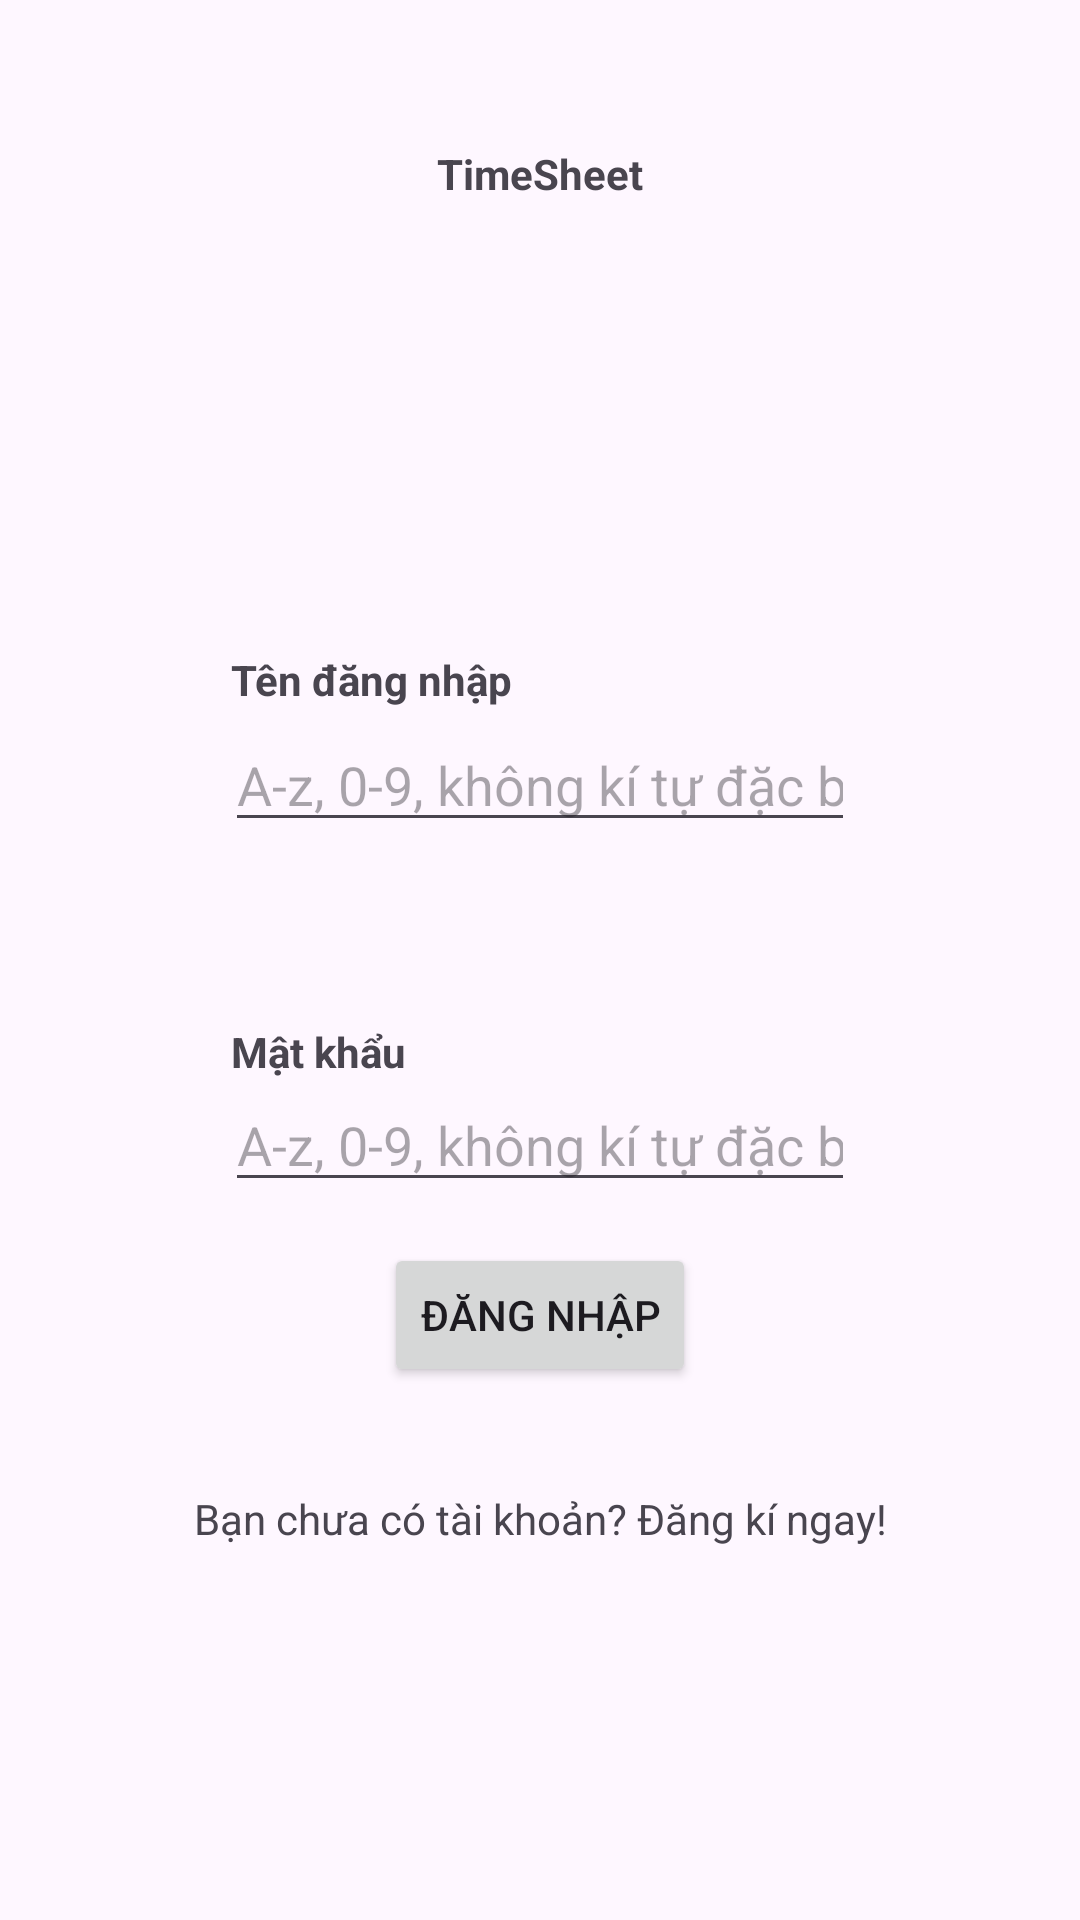

This screen was rendered from an Android layout file. Write that file and the resources it references.
<!-- AndroidManifest.xml: application theme Theme.BTLMAD -->
<!-- res/layout/activity_login.xml -->
<?xml version="1.0" encoding="utf-8"?>
<androidx.constraintlayout.widget.ConstraintLayout xmlns:android="http://schemas.android.com/apk/res/android"
    xmlns:app="http://schemas.android.com/apk/res-auto"
    xmlns:tools="http://schemas.android.com/tools"
    android:layout_width="match_parent"
    android:layout_height="match_parent"
    tools:context=".LoginActivity">

    <TextView
        android:layout_width="206dp"
        android:layout_height="54dp"
        android:text="@string/header"
        android:gravity="center"
        android:textStyle="bold"
        app:layout_constraintBottom_toBottomOf="parent"
        app:layout_constraintEnd_toEndOf="parent"
        app:layout_constraintStart_toStartOf="parent"
        app:layout_constraintTop_toTopOf="parent"
        app:layout_constraintVertical_bias="0.053" />

    <TextView
        android:layout_width="206dp"
        android:layout_height="20dp"
        android:text="@string/email"
        android:textStyle="bold"
        app:layout_constraintBottom_toBottomOf="parent"
        app:layout_constraintEnd_toEndOf="parent"
        app:layout_constraintStart_toStartOf="parent"
        app:layout_constraintTop_toTopOf="parent"
        app:layout_constraintVertical_bias="0.35" />


    <EditText
        android:id="@+id/editTextEmail"
        android:layout_width="wrap_content"
        android:layout_height="wrap_content"
        android:ems="10"
        android:inputType="textEmailAddress"
        android:hint="@string/hint"
        android:autofillHints="password"
        tools:layout_editor_absoluteX="100dp"
        tools:layout_editor_absoluteY="206dp"
        app:layout_constraintBottom_toBottomOf="parent"
        app:layout_constraintEnd_toEndOf="parent"
        app:layout_constraintStart_toStartOf="parent"
        app:layout_constraintTop_toTopOf="parent"
        app:layout_constraintVertical_bias="0.4" />

    <TextView
        android:layout_width="206dp"
        android:layout_height="20dp"
        android:text="@string/password"
        android:textStyle="bold"
        app:layout_constraintBottom_toBottomOf="parent"
        app:layout_constraintEnd_toEndOf="parent"
        app:layout_constraintStart_toStartOf="parent"
        app:layout_constraintTop_toTopOf="parent"
        app:layout_constraintVertical_bias="0.55" />

    <EditText
        android:id="@+id/editTextPassword"
        android:layout_width="wrap_content"
        android:layout_height="wrap_content"
        android:ems="10"
        android:inputType="textPassword"
        android:hint="@string/hint"
        android:autofillHints="password"
        tools:layout_editor_absoluteX="100dp"
        tools:layout_editor_absoluteY="304dp"
        app:layout_constraintBottom_toBottomOf="parent"
        app:layout_constraintEnd_toEndOf="parent"
        app:layout_constraintStart_toStartOf="parent"
        app:layout_constraintTop_toTopOf="parent"
        app:layout_constraintVertical_bias="0.6"
         />
    <Button
        android:id="@+id/btnLogin"
        android:layout_width="wrap_content"
        android:layout_height="wrap_content"
        android:text="@string/login"
        app:layout_constraintBottom_toBottomOf="parent"
        app:layout_constraintEnd_toEndOf="parent"
        app:layout_constraintStart_toStartOf="parent"
        app:layout_constraintTop_toTopOf="parent"
        app:layout_constraintVertical_bias="0.7" />

    <TextView
        android:id="@+id/signupLinkTextView"
        android:layout_width="wrap_content"
        android:layout_height="wrap_content"
        android:text="@string/sign_up"
        android:textColorLink="@color/link_color"
        android:textSize="14sp"
        app:layout_constraintBottom_toBottomOf="parent"
        app:layout_constraintEnd_toEndOf="parent"
        app:layout_constraintStart_toStartOf="parent"
        app:layout_constraintTop_toTopOf="parent"
        app:layout_constraintVertical_bias="0.8" />

</androidx.constraintlayout.widget.ConstraintLayout>
<!-- resources referenced by this layout -->
<resources>
  <color name="link_color">#AAAA</color>
  <string name="email">Tên đăng nhập</string>
  <string name="header">TimeSheet</string>
  <string name="hint">A-z, 0-9, không kí tự đặc biệt</string>
  <string name="login">Đăng nhập</string>
  <string name="password">Mật khẩu</string>
  <string name="sign_up">Bạn chưa có tài khoản? Đăng kí ngay!</string>
  <style name="Theme.BTLMAD" parent="Base.Theme.BTLMAD" />
  <style name="Base.Theme.BTLMAD" parent="Theme.Material3.DayNight.NoActionBar">
          
          
      </style>
</resources>
